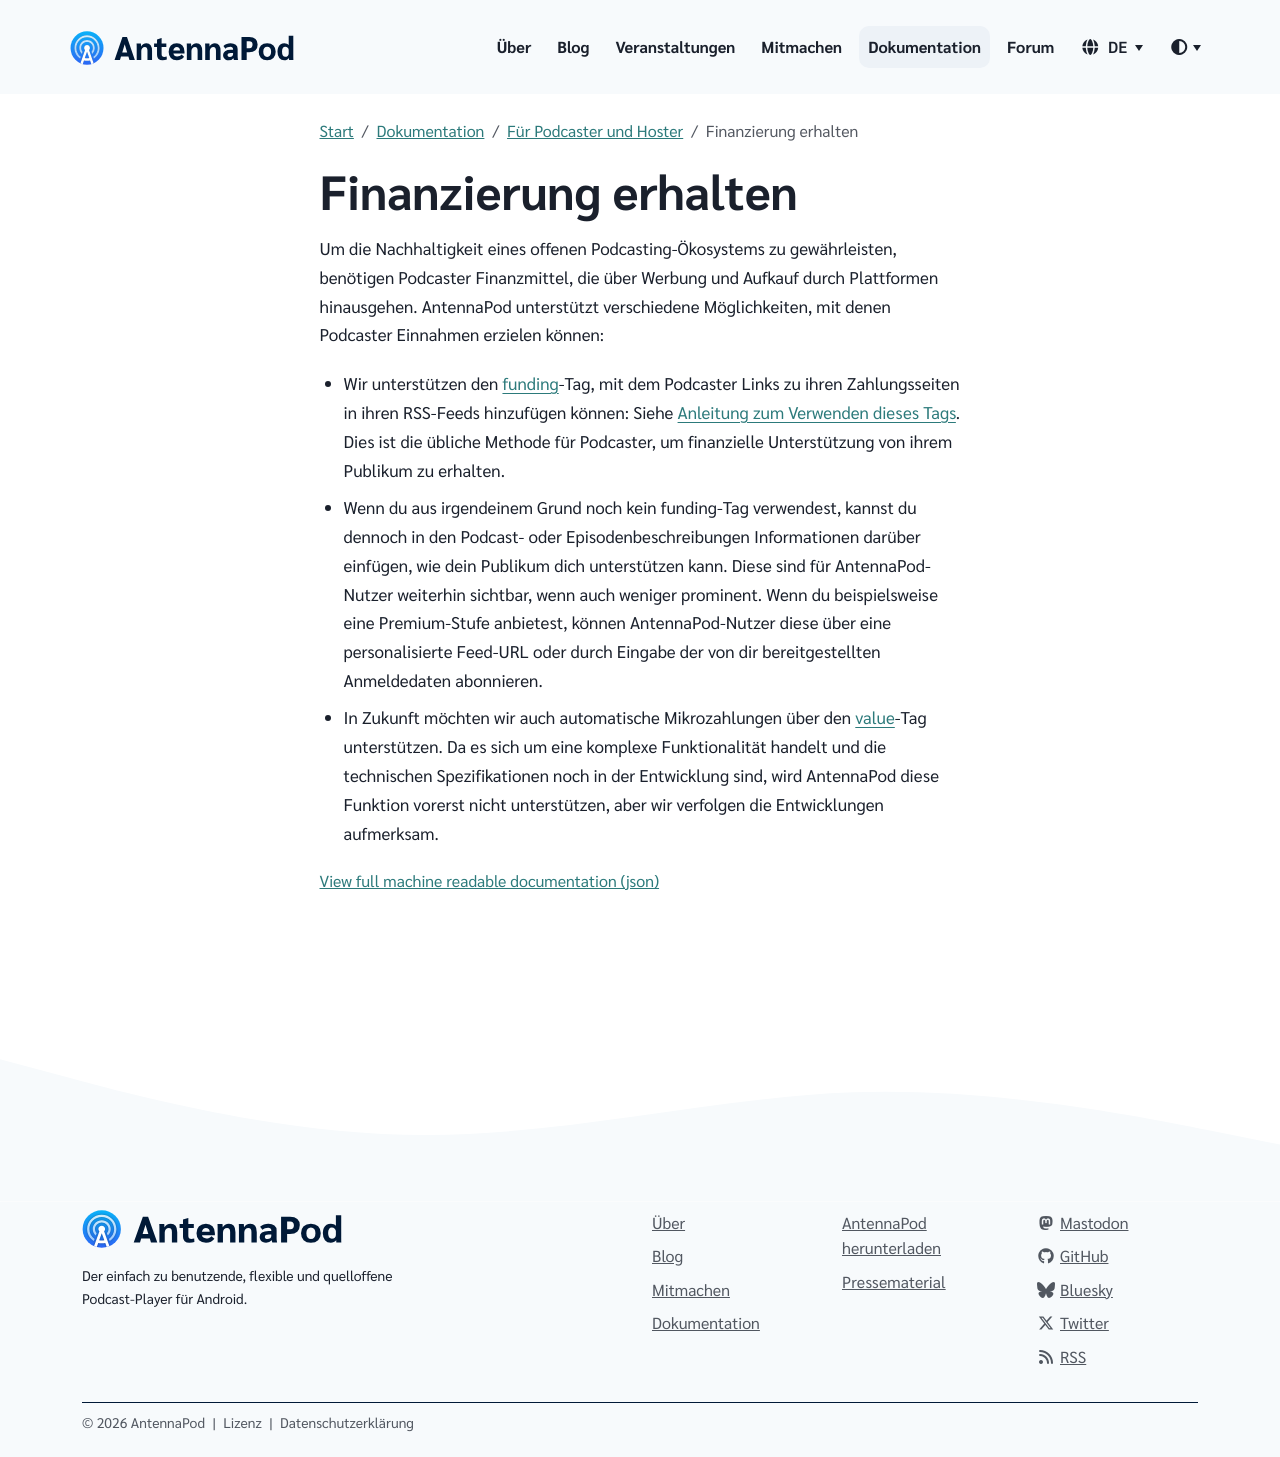

repository: AntennaPod/antennapod.github.io · page: de/documentation/podcasters-hosters/funding.html · generator: jekyll

Um die Nachhaltigkeit eines offenen Podcasting-Ökosystems zu gewährleisten, benötigen Podcaster Finanzmittel, die über Werbung und Aufkauf durch Plattformen hinausgehen. AntennaPod unterstützt verschiedene Möglichkeiten, mit denen Podcaster Einnahmen erzielen können:

* Wir unterstützen den [funding](https://podcasting2.org/docs/podcast-namespace/tags/funding)-Tag, mit dem Podcaster Links zu ihren Zahlungsseiten in ihren RSS-Feeds hinzufügen können: Siehe [Anleitung zum Verwenden dieses Tags](https://podcasting2.org/docs/guides/how-to-use-the-funding-tag). Dies ist die übliche Methode für Podcaster, um finanzielle Unterstützung von ihrem Publikum zu erhalten.

* Wenn du aus irgendeinem Grund noch kein funding-Tag verwendest, kannst du dennoch in den Podcast- oder Episodenbeschreibungen Informationen darüber einfügen, wie dein Publikum dich unterstützen kann. Diese sind für AntennaPod-Nutzer weiterhin sichtbar, wenn auch weniger prominent. Wenn du beispielsweise eine Premium-Stufe anbietest, können AntennaPod-Nutzer diese über eine personalisierte Feed-URL oder durch Eingabe der von dir bereitgestellten Anmeldedaten abonnieren.

* In Zukunft möchten wir auch automatische Mikrozahlungen über den [value](https://podcasting2.org/docs/podcast-namespace/tags/value)-Tag unterstützen. Da es sich um eine komplexe Funktionalität handelt und die technischen Spezifikationen noch in der Entwicklung sind, wird AntennaPod diese Funktion vorerst nicht unterstützen, aber wir verfolgen die Entwicklungen aufmerksam.
